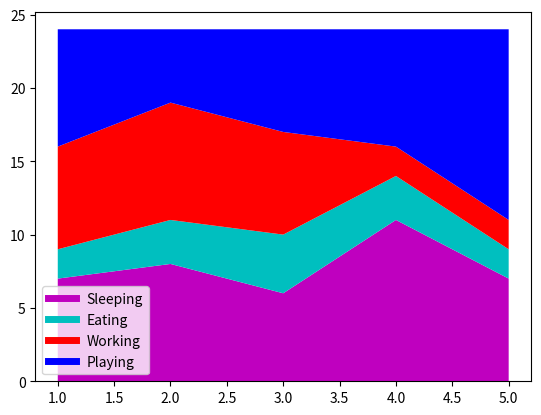

This chart was generated by the following Python code:
import matplotlib.pyplot as plt

days = [1,2,3,4,5]
sleeping = [7,8,6,11,7]
eating = [2,3,4,3,2]
working = [7,8,7,2,2]
playing =[8,5,7,8,13]

plt.plot([],[], color='m', label='Sleeping', linewidth=5)
plt.plot([],[], color='c', label='Eating', linewidth=5)
plt.plot([],[], color='r', label='Working', linewidth=5)
plt.plot([],[], color='b', label='Playing', linewidth=5)


plt.stackplot(days, sleeping,eating,working,playing, colors=['m', 'c', 'r', 'b'])
plt.legend()
plt.show()

